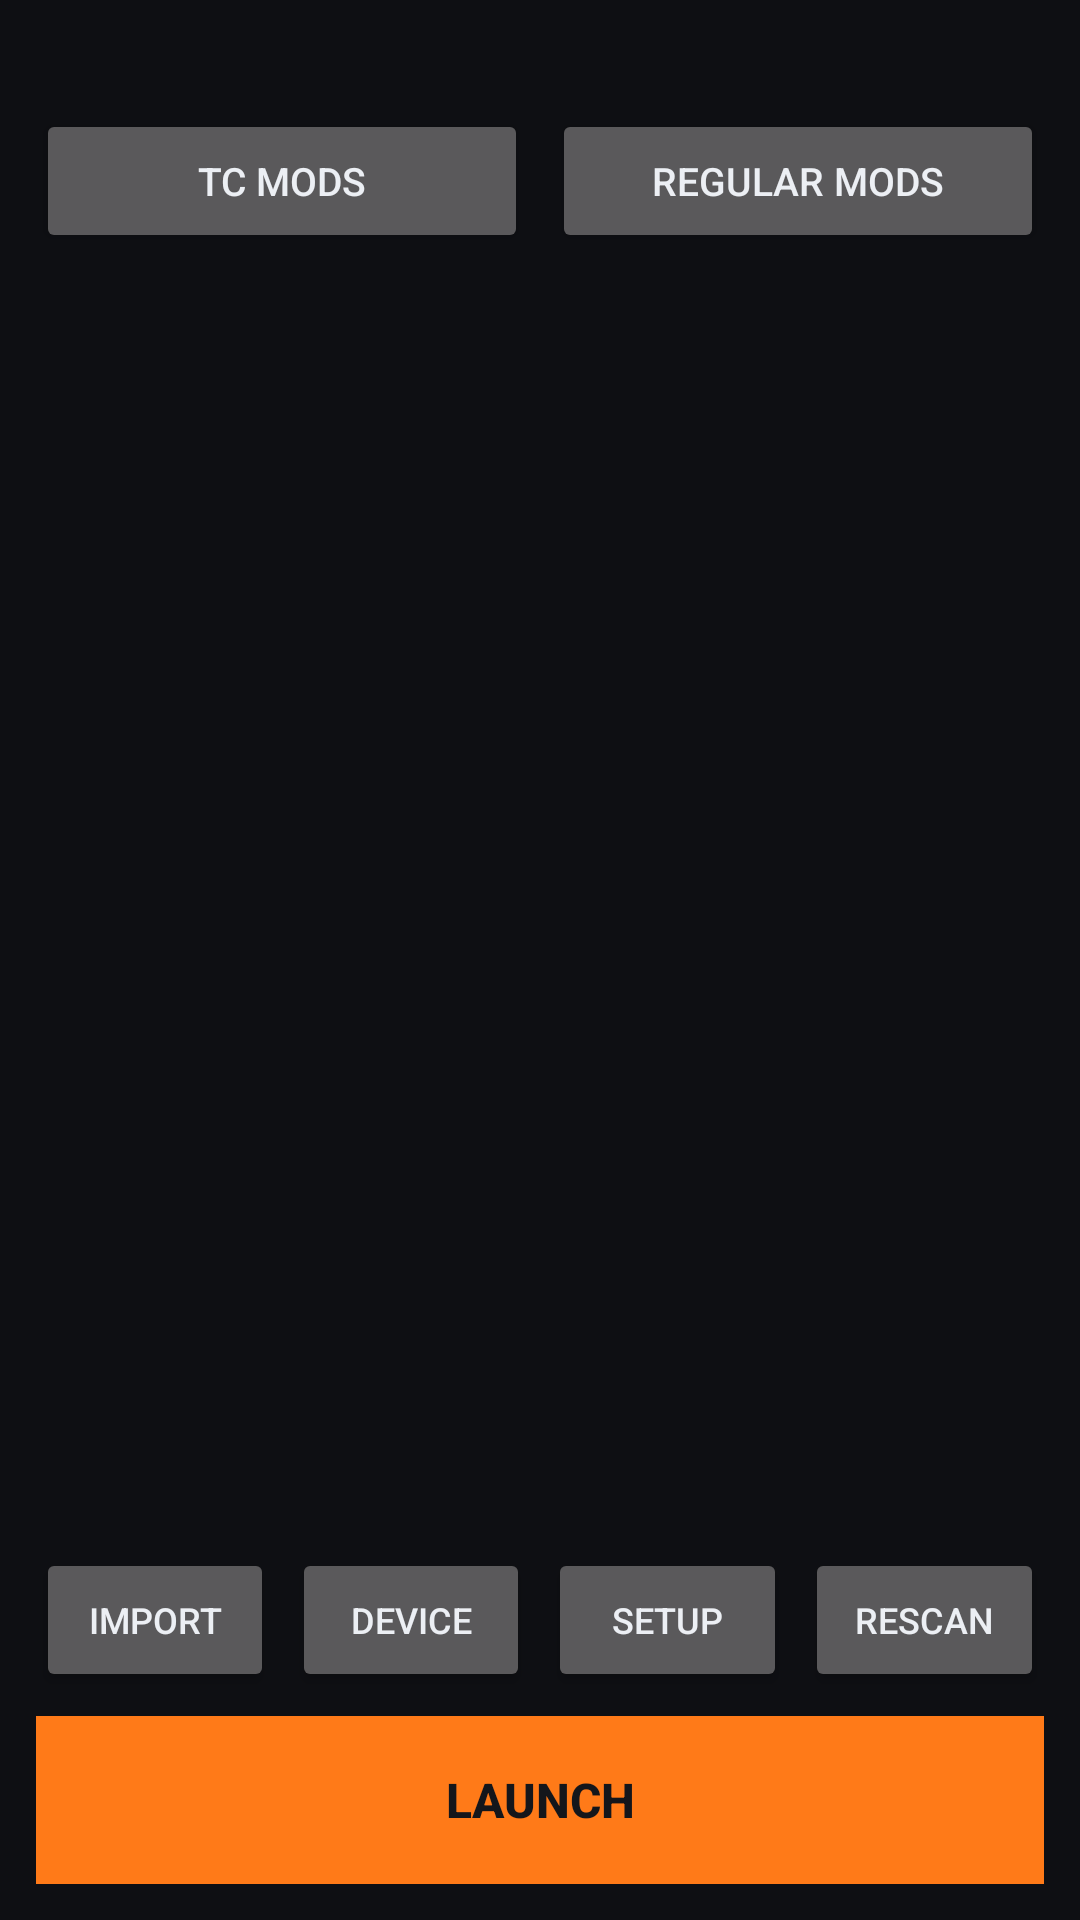

Produce the Android XML layout that renders to this screen, including the resource entries it uses.
<!-- AndroidManifest.xml: application theme AppTheme -->
<!-- res/layout/activity_main.xml -->
<?xml version="1.0" encoding="utf-8"?>
<LinearLayout xmlns:android="http://schemas.android.com/apk/res/android"
    android:layout_width="match_parent"
    android:layout_height="match_parent"
    android:orientation="vertical"
    android:padding="12dp">

    <TextView
        android:id="@+id/status"
        android:layout_width="match_parent"
        android:layout_height="wrap_content"
        android:textSize="12sp"
        android:textColor="@color/text_dim"
        android:lineSpacingExtra="2dp" />

    <LinearLayout
        android:layout_width="match_parent"
        android:layout_height="wrap_content"
        android:orientation="horizontal"
        android:layout_marginTop="8dp">

        <Button
            android:id="@+id/tab_tc"
            android:layout_width="0dp"
            android:layout_height="wrap_content"
            android:layout_weight="1"
            android:text="@string/tab_tc"
            android:textSize="13sp" />

        <Button
            android:id="@+id/tab_reg"
            android:layout_width="0dp"
            android:layout_height="wrap_content"
            android:layout_weight="1"
            android:layout_marginStart="8dp"
            android:text="@string/tab_reg"
            android:textSize="13sp" />
    </LinearLayout>

    <ListView
        android:id="@+id/list"
        android:layout_width="match_parent"
        android:layout_height="0dp"
        android:layout_weight="1"
        android:layout_marginTop="8dp"
        android:divider="@color/line"
        android:dividerHeight="1dp" />

    <TextView
        android:id="@+id/empty"
        android:layout_width="match_parent"
        android:layout_height="wrap_content"
        android:text="@string/empty_list"
        android:textColor="@color/text_dim"
        android:gravity="center"
        android:padding="24dp"
        android:visibility="gone" />

    <TextView
        android:id="@+id/log"
        android:layout_width="match_parent"
        android:layout_height="wrap_content"
        android:typeface="monospace"
        android:textSize="10sp"
        android:textColor="@color/ok"
        android:maxLines="4"
        android:visibility="gone"
        android:paddingTop="6dp" />

    <LinearLayout
        android:layout_width="match_parent"
        android:layout_height="wrap_content"
        android:orientation="horizontal"
        android:layout_marginTop="8dp">

        <Button
            android:id="@+id/btn_import"
            android:layout_width="0dp"
            android:layout_height="wrap_content"
            android:layout_weight="1"
            android:text="@string/btn_import"
            android:textSize="12sp" />

        <Button
            android:id="@+id/btn_diag"
            android:layout_width="0dp"
            android:layout_height="wrap_content"
            android:layout_weight="1"
            android:layout_marginStart="6dp"
            android:text="@string/btn_diag"
            android:textSize="12sp" />

        <Button
            android:id="@+id/btn_setup"
            android:layout_width="0dp"
            android:layout_height="wrap_content"
            android:layout_weight="1"
            android:layout_marginStart="6dp"
            android:text="@string/btn_setup"
            android:textSize="12sp" />

        <Button
            android:id="@+id/btn_rescan"
            android:layout_width="0dp"
            android:layout_height="wrap_content"
            android:layout_weight="1"
            android:layout_marginStart="6dp"
            android:text="@string/btn_rescan"
            android:textSize="12sp" />
    </LinearLayout>

    <Button
        android:id="@+id/btn_launch"
        android:layout_width="match_parent"
        android:layout_height="56dp"
        android:layout_marginTop="8dp"
        android:textSize="16sp"
        android:textStyle="bold"
        android:text="@string/btn_launch"
        android:textColor="#FF14161B"
        android:background="@color/accent" />
</LinearLayout>
<!-- resources referenced by this layout -->
<resources>
  <color name="accent">#FFFF7A18</color>
  <color name="line">#FF1C212B</color>
  <color name="ok">#FF58C98B</color>
  <color name="text_dim">#FF8B94A7</color>
  <string name="btn_diag">Device</string>
  <string name="btn_import">Import</string>
  <string name="btn_launch">LAUNCH</string>
  <string name="btn_rescan">Rescan</string>
  <string name="btn_setup">Setup</string>
  <string name="empty_list">Nothing here yet.\n\nTC mods: folders with gameinfo.txt at srceng/\nRegular mods: srceng/hl2/custom/\n\nUse Import to convert a PC mod zip on-device.</string>
  <string name="tab_reg">REGULAR MODS</string>
  <string name="tab_tc">TC MODS</string>
  <style name="AppTheme" parent="android:Theme.Material.NoActionBar">
          <item name="android:windowBackground">@color/bg</item>
          <item name="android:colorAccent">@color/accent</item>
          <item name="android:statusBarColor">@color/bg</item>
          <item name="android:navigationBarColor">@color/bg</item>
          <item name="android:textColorPrimary">@color/text_primary</item>
      </style>
  <color name="bg">#FF0E0F13</color>
  <color name="text_primary">#FFECEFF4</color>
</resources>
